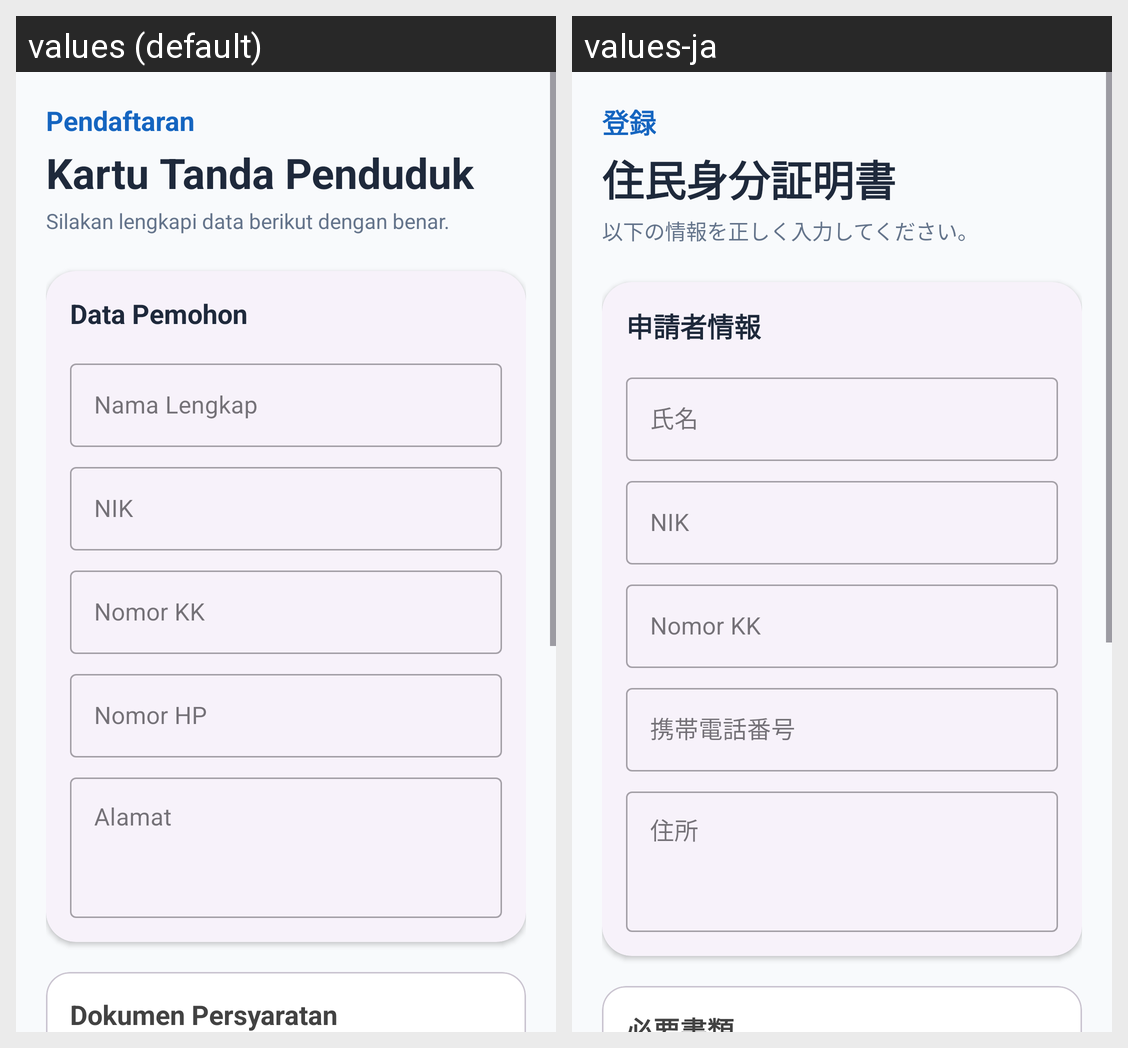

This grid shows one Android layout under two languages. Give, for every string resource on the screen, its name, the default text and each shown locale's text.
Android screen res/layout/fragment_pendaftaran_k_t_p.xml rendered under 2 locales, left to right: values (default), values-ja. Device: Nexus 5 (rendered at 1080×1920; each locale shown at half size, 540×960, under a caption strip naming it); theme Theme.SiLancarApps.
Strings drawn on this screen, with the default value and each locale's value (text and hints the layout hard-codes, and strings that could not be matched under every locale, appear in the picture but are not listed):

pendaftaran
  values: Pendaftaran
  values-ja: 登録

kartu_tanda_penduduk
  values: Kartu Tanda Penduduk
  values-ja: 住民身分証明書

lengkapi
  values: Silakan lengkapi data berikut dengan benar.
  values-ja: 以下の情報を正しく入力してください。

data_pemohon
  values: Data Pemohon
  values-ja: 申請者情報

nama_lengkap
  values: Nama Lengkap
  values-ja: 氏名

nik
  values: NIK
  values-ja: NIK

nomor_KK
  values: Nomor KK
  values-ja: Nomor KK  [not translated; the default value is used]

nomor_hp
  values: Nomor HP
  values-ja: 携帯電話番号

alamat
  values: Alamat
  values-ja: 住所

dokumen_persyaratan
  values: Dokumen Persyaratan
  values-ja: 必要書類
